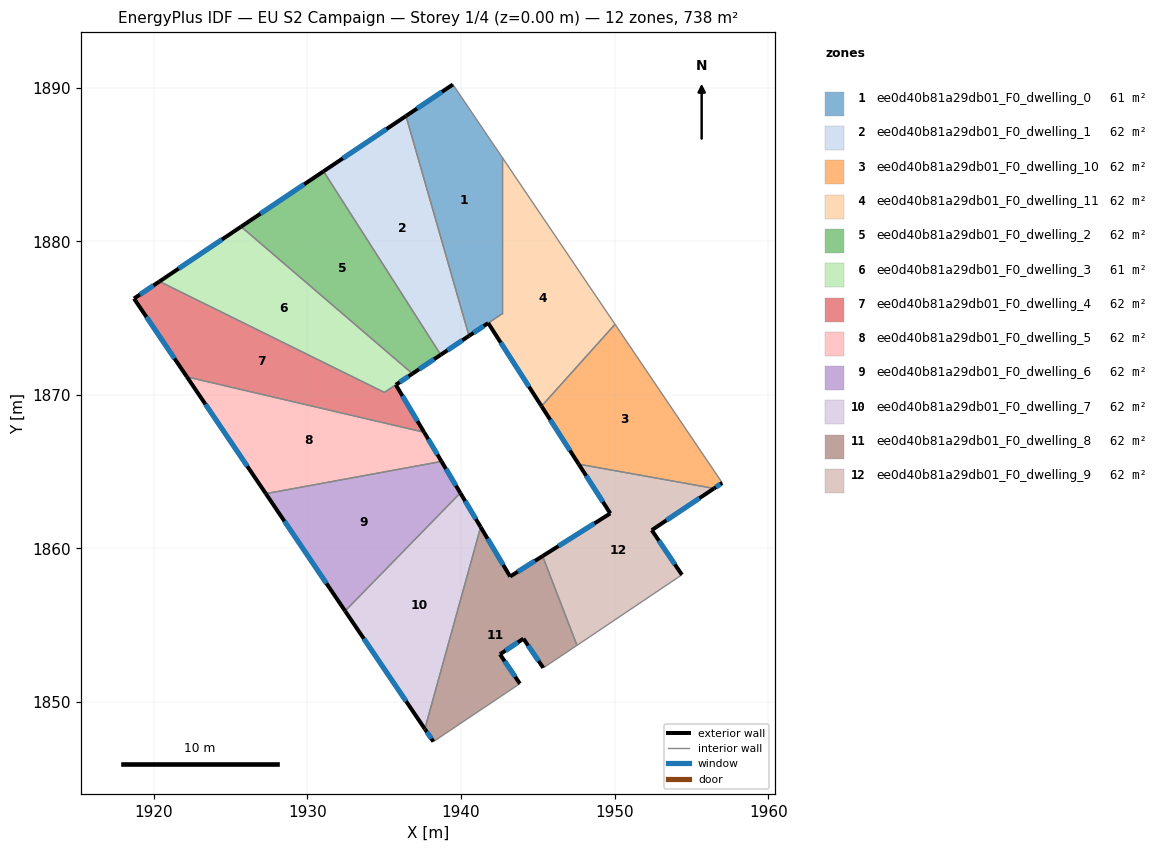
=== STOREY PLAN SPEC (per zone: floor XY polygon, exterior-wall plan segments, windows/doors) ===
zone 1: ee0d40b81a29db01_F0_dwelling_0  (60.6 m²)
  floor: (1939.47, 1890.21) (1942.66, 1885.50) (1942.66, 1875.27) (1940.52, 1873.84) (1936.41, 1888.16)
  exterior wall: (1939.47, 1890.21) – (1936.41, 1888.16)  [3.7 m]
    window: (1938.75, 1889.73) – (1937.13, 1888.64)  [3.1 m²]
  exterior wall: (1940.52, 1873.84) – (1941.77, 1874.67)  [1.5 m]
    window: (1940.81, 1874.04) – (1941.47, 1874.48)  [1.3 m²]
  interior walls: 4
zone 2: ee0d40b81a29db01_F0_dwelling_1  (61.5 m²)
  floor: (1936.41, 1888.16) (1940.52, 1873.84) (1938.68, 1872.61) (1931.04, 1884.55)
  exterior wall: (1938.68, 1872.61) – (1940.52, 1873.84)  [2.2 m]
    window: (1939.11, 1872.90) – (1940.09, 1873.55)  [1.9 m²]
  exterior wall: (1936.41, 1888.16) – (1931.04, 1884.55)  [6.5 m]
    window: (1935.15, 1887.31) – (1932.31, 1885.40)  [5.5 m²]
  interior walls: 2
zone 3: ee0d40b81a29db01_F0_dwelling_10  (61.5 m²)
  floor: (1950.03, 1874.59) (1957.01, 1864.27) (1956.47, 1863.91) (1947.66, 1865.49) (1945.24, 1869.26)
  exterior wall: (1945.24, 1869.26) – (1947.66, 1865.49)  [4.5 m]
    window: (1945.81, 1868.37) – (1947.09, 1866.37)  [3.8 m²]
  exterior wall: (1956.47, 1863.91) – (1957.01, 1864.27)  [0.6 m]
    window: (1956.60, 1863.99) – (1956.88, 1864.18)  [0.5 m²]
  interior walls: 3
zone 4: ee0d40b81a29db01_F0_dwelling_11  (62.4 m²)
  floor: (1942.66, 1885.50) (1950.03, 1874.59) (1945.24, 1869.26) (1941.77, 1874.67) (1942.66, 1875.27)
  exterior wall: (1941.77, 1874.67) – (1945.24, 1869.26)  [6.4 m]
    window: (1942.58, 1873.40) – (1944.42, 1870.53)  [5.4 m²]
  interior walls: 4
zone 5: ee0d40b81a29db01_F0_dwelling_2  (61.5 m²)
  floor: (1931.04, 1884.55) (1938.68, 1872.61) (1936.83, 1871.38) (1925.68, 1880.95)
  exterior wall: (1936.83, 1871.38) – (1938.68, 1872.61)  [2.2 m]
    window: (1937.27, 1871.67) – (1938.24, 1872.32)  [1.9 m²]
  exterior wall: (1931.04, 1884.55) – (1925.68, 1880.95)  [6.5 m]
    window: (1929.78, 1883.71) – (1926.94, 1881.80)  [5.5 m²]
  interior walls: 2
zone 6: ee0d40b81a29db01_F0_dwelling_3  (60.9 m²)
  floor: (1936.83, 1871.38) (1935.75, 1870.65) (1935.00, 1870.16) (1920.36, 1877.38) (1925.68, 1880.95)
  exterior wall: (1925.68, 1880.95) – (1920.36, 1877.38)  [6.4 m]
    window: (1924.43, 1880.11) – (1921.61, 1878.22)  [5.4 m²]
  exterior wall: (1935.75, 1870.65) – (1936.83, 1871.38)  [1.3 m]
    window: (1936.01, 1870.82) – (1936.58, 1871.21)  [1.1 m²]
  interior walls: 3
zone 7: ee0d40b81a29db01_F0_dwelling_4  (62.2 m²)
  floor: (1935.75, 1870.65) (1937.59, 1867.56) (1922.15, 1871.17) (1918.70, 1876.27) (1920.36, 1877.38) (1935.01, 1870.16)
  exterior wall: (1918.70, 1876.27) – (1922.15, 1871.17)  [6.2 m]
    window: (1919.51, 1875.07) – (1921.34, 1872.37)  [5.2 m²]
  exterior wall: (1920.36, 1877.38) – (1918.70, 1876.27)  [2.0 m]
    window: (1919.97, 1877.12) – (1919.09, 1876.53)  [1.7 m²]
  exterior wall: (1937.59, 1867.56) – (1935.75, 1870.65)  [3.6 m]
    window: (1937.16, 1868.29) – (1936.18, 1869.93)  [3.0 m²]
  interior walls: 3
zone 8: ee0d40b81a29db01_F0_dwelling_5  (61.5 m²)
  floor: (1937.59, 1867.56) (1938.73, 1865.66) (1927.29, 1863.57) (1922.15, 1871.17)
  exterior wall: (1938.73, 1865.66) – (1937.59, 1867.56)  [2.2 m]
    window: (1938.46, 1866.11) – (1937.86, 1867.12)  [1.9 m²]
  exterior wall: (1922.15, 1871.17) – (1927.29, 1863.57)  [9.2 m]
    window: (1923.36, 1869.38) – (1926.08, 1865.35)  [7.7 m²]
  interior walls: 2
zone 9: ee0d40b81a29db01_F0_dwelling_6  (61.5 m²)
  floor: (1938.73, 1865.66) (1939.95, 1863.61) (1932.45, 1855.92) (1927.29, 1863.57)
  exterior wall: (1939.95, 1863.61) – (1938.73, 1865.66)  [2.4 m]
    window: (1939.66, 1864.09) – (1939.02, 1865.18)  [2.0 m²]
  exterior wall: (1927.29, 1863.57) – (1932.45, 1855.92)  [9.2 m]
    window: (1928.50, 1861.77) – (1931.24, 1857.72)  [7.8 m²]
  interior walls: 2
zone 10: ee0d40b81a29db01_F0_dwelling_7  (61.5 m²)
  floor: (1939.95, 1863.61) (1941.28, 1861.39) (1937.64, 1848.24) (1932.45, 1855.92)
  exterior wall: (1941.28, 1861.39) – (1939.95, 1863.61)  [2.6 m]
    window: (1940.96, 1861.91) – (1940.26, 1863.09)  [2.2 m²]
  exterior wall: (1932.45, 1855.92) – (1937.64, 1848.24)  [9.3 m]
    window: (1933.67, 1854.12) – (1936.42, 1850.05)  [7.8 m²]
  interior walls: 2
zone 11: ee0d40b81a29db01_F0_dwelling_8  (61.5 m²)
  floor: (1945.31, 1859.50) (1947.55, 1853.69) (1947.54, 1853.68) (1945.35, 1852.22) (1944.06, 1854.12) (1942.53, 1853.11) (1943.83, 1851.19) (1938.20, 1847.42) (1937.64, 1848.24) (1941.28, 1861.39) (1943.20, 1858.17)
  exterior wall: (1944.06, 1854.12) – (1945.35, 1852.22)  [2.3 m]
    window: (1944.36, 1853.68) – (1945.05, 1852.67)  [1.9 m²]
  exterior wall: (1942.53, 1853.11) – (1944.06, 1854.12)  [1.8 m]
    window: (1942.89, 1853.34) – (1943.70, 1853.88)  [1.5 m²]
  exterior wall: (1943.83, 1851.19) – (1942.53, 1853.11)  [2.3 m]
    window: (1943.53, 1851.64) – (1942.84, 1852.66)  [1.9 m²]
  exterior wall: (1937.64, 1848.24) – (1938.20, 1847.42)  [1.0 m]
    window: (1937.77, 1848.05) – (1938.07, 1847.61)  [0.8 m²]
  exterior wall: (1943.20, 1858.17) – (1941.28, 1861.39)  [3.7 m]
    window: (1942.75, 1858.93) – (1941.73, 1860.63)  [3.2 m²]
  exterior wall: (1945.31, 1859.50) – (1943.20, 1858.17)  [2.5 m]
    window: (1944.81, 1859.19) – (1943.69, 1858.48)  [2.1 m²]
  interior walls: 5
zone 12: ee0d40b81a29db01_F0_dwelling_9  (61.5 m²)
  floor: (1956.47, 1863.91) (1952.42, 1861.19) (1954.38, 1858.28) (1947.55, 1853.69) (1945.31, 1859.50) (1949.72, 1862.28) (1947.66, 1865.49)
  exterior wall: (1949.72, 1862.28) – (1945.31, 1859.50)  [5.2 m]
    window: (1948.68, 1861.63) – (1946.34, 1860.15)  [4.4 m²]
  exterior wall: (1947.66, 1865.49) – (1949.72, 1862.28)  [3.8 m]
    window: (1948.14, 1864.73) – (1949.23, 1863.03)  [3.2 m²]
  exterior wall: (1952.42, 1861.19) – (1956.47, 1863.91)  [4.9 m]
    window: (1953.37, 1861.83) – (1955.52, 1863.27)  [4.1 m²]
  exterior wall: (1954.38, 1858.28) – (1952.42, 1861.19)  [3.5 m]
    window: (1953.92, 1858.96) – (1952.88, 1860.51)  [3.0 m²]
  interior walls: 3

=== DERIVED (storey summary) ===
Building: EU S2 Campaign
Storey: 1 of 4  (floor level z = 0.00 m)
Storey gross floor area: 738.2 m²
Zones on this storey: 12
  - ee0d40b81a29db01_F0_dwelling_0: floor 60.6 m²; exterior wall 5.2 m (15.5 m²); 2 window(s) 4.4 m²; WWR 28.1%
  - ee0d40b81a29db01_F0_dwelling_1: floor 61.5 m²; exterior wall 8.7 m (26.0 m²); 2 window(s) 7.3 m²; WWR 28.1%
  - ee0d40b81a29db01_F0_dwelling_10: floor 61.5 m²; exterior wall 5.1 m (15.4 m²); 2 window(s) 4.3 m²; WWR 28.1%
  - ee0d40b81a29db01_F0_dwelling_11: floor 62.4 m²; exterior wall 6.4 m (19.3 m²); 1 window(s) 5.4 m²; WWR 28.1%
  - ee0d40b81a29db01_F0_dwelling_2: floor 61.5 m²; exterior wall 8.7 m (26.0 m²); 2 window(s) 7.3 m²; WWR 28.1%
  - ee0d40b81a29db01_F0_dwelling_3: floor 60.9 m²; exterior wall 7.7 m (23.1 m²); 2 window(s) 6.5 m²; WWR 28.1%
  - ee0d40b81a29db01_F0_dwelling_4: floor 62.2 m²; exterior wall 11.7 m (35.2 m²); 3 window(s) 9.9 m²; WWR 28.1%
  - ee0d40b81a29db01_F0_dwelling_5: floor 61.5 m²; exterior wall 11.4 m (34.2 m²); 2 window(s) 9.6 m²; WWR 28.1%
  - ee0d40b81a29db01_F0_dwelling_6: floor 61.5 m²; exterior wall 11.6 m (34.8 m²); 2 window(s) 9.8 m²; WWR 28.1%
  - ee0d40b81a29db01_F0_dwelling_7: floor 61.5 m²; exterior wall 11.9 m (35.6 m²); 2 window(s) 10.0 m²; WWR 28.1%
  - ee0d40b81a29db01_F0_dwelling_8: floor 61.5 m²; exterior wall 13.7 m (41.0 m²); 6 window(s) 11.5 m²; WWR 28.1%
  - ee0d40b81a29db01_F0_dwelling_9: floor 61.5 m²; exterior wall 17.4 m (52.2 m²); 4 window(s) 14.7 m²; WWR 28.1%
Zone adjacency (shared interzone walls):
  - ee0d40b81a29db01_F0_dwelling_0 ↔ ee0d40b81a29db01_F0_dwelling_1
  - ee0d40b81a29db01_F0_dwelling_0 ↔ ee0d40b81a29db01_F0_dwelling_11
  - ee0d40b81a29db01_F0_dwelling_1 ↔ ee0d40b81a29db01_F0_dwelling_2
  - ee0d40b81a29db01_F0_dwelling_10 ↔ ee0d40b81a29db01_F0_dwelling_11
  - ee0d40b81a29db01_F0_dwelling_10 ↔ ee0d40b81a29db01_F0_dwelling_9
  - ee0d40b81a29db01_F0_dwelling_2 ↔ ee0d40b81a29db01_F0_dwelling_3
  - ee0d40b81a29db01_F0_dwelling_3 ↔ ee0d40b81a29db01_F0_dwelling_4
  - ee0d40b81a29db01_F0_dwelling_4 ↔ ee0d40b81a29db01_F0_dwelling_5
  - ee0d40b81a29db01_F0_dwelling_5 ↔ ee0d40b81a29db01_F0_dwelling_6
  - ee0d40b81a29db01_F0_dwelling_6 ↔ ee0d40b81a29db01_F0_dwelling_7
  - ee0d40b81a29db01_F0_dwelling_7 ↔ ee0d40b81a29db01_F0_dwelling_8
  - ee0d40b81a29db01_F0_dwelling_8 ↔ ee0d40b81a29db01_F0_dwelling_9